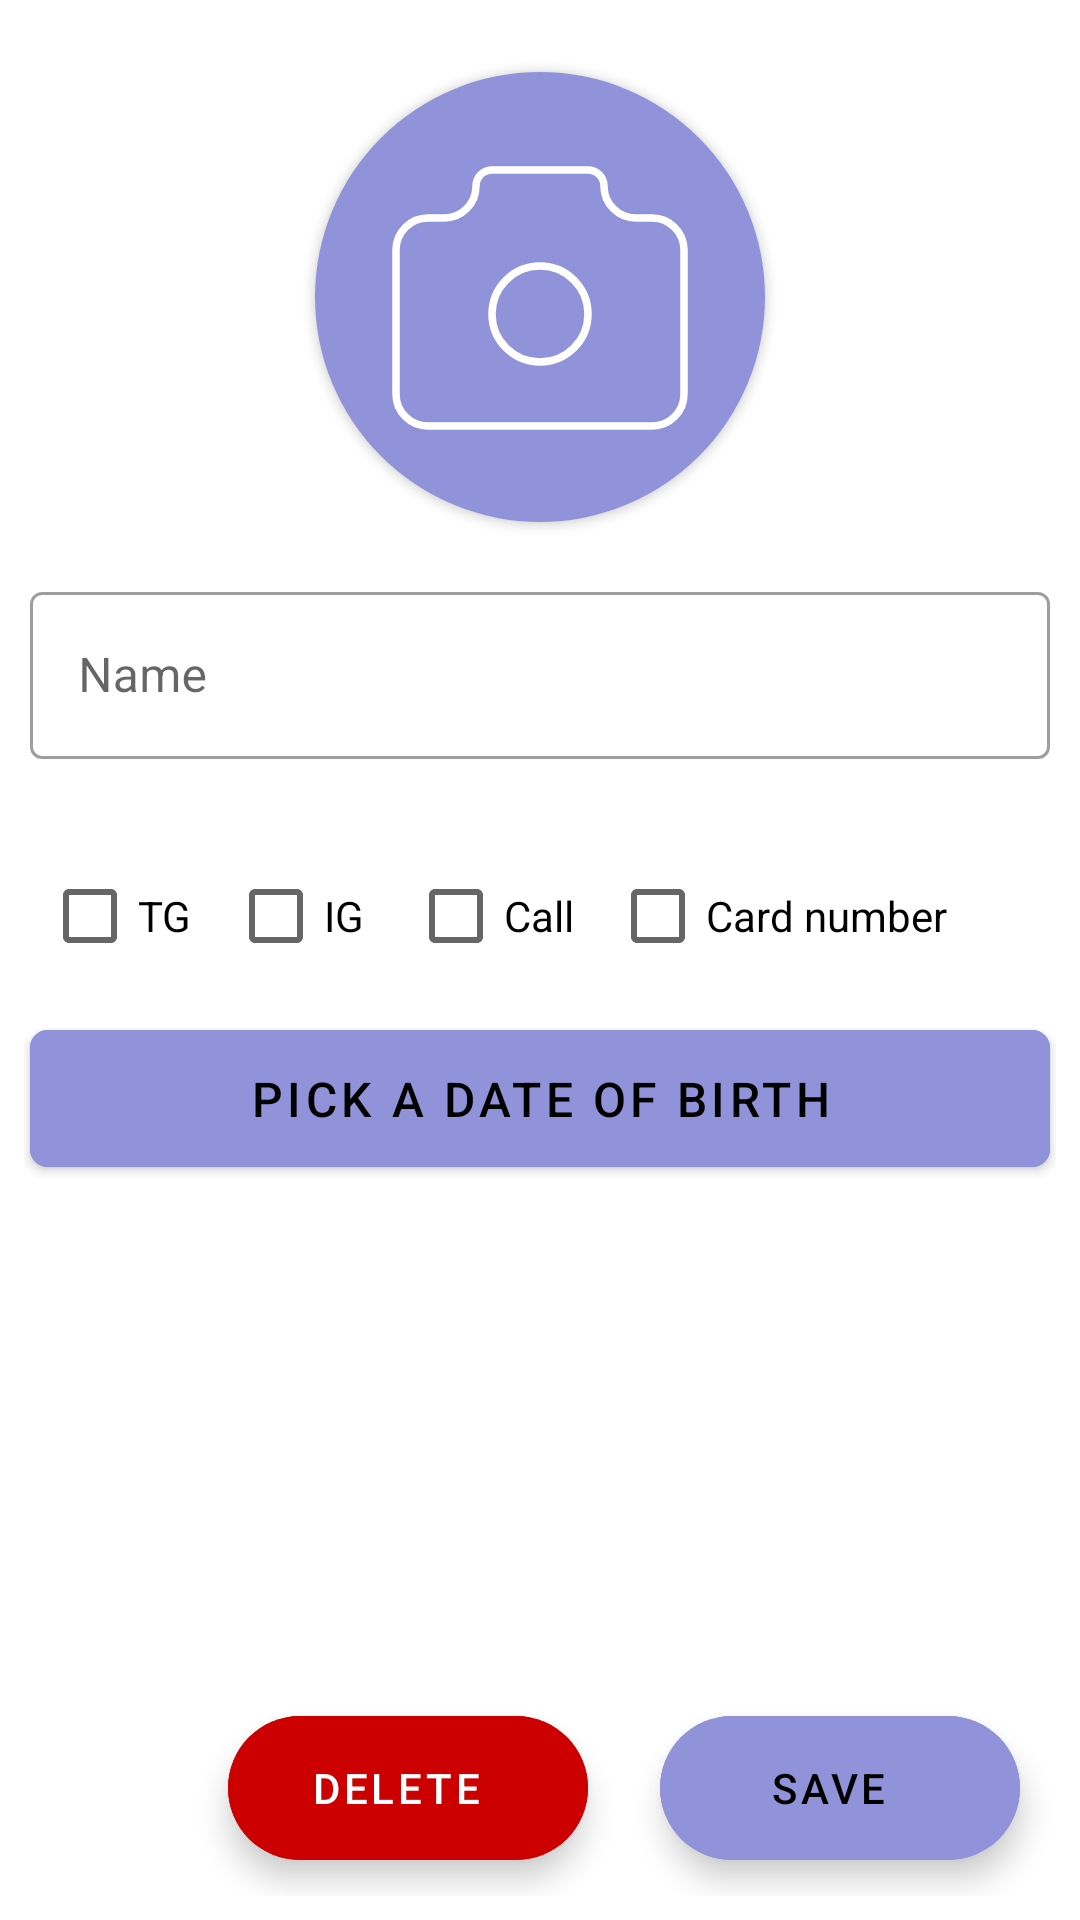

Produce the Android XML layout that renders to this screen, including the resource entries it uses.
<!-- AndroidManifest.xml: application theme Theme.MyFriends -->
<!-- res/layout/activity_edit.xml -->
<?xml version="1.0" encoding="utf-8"?>
<RelativeLayout xmlns:android="http://schemas.android.com/apk/res/android"
    xmlns:app="http://schemas.android.com/apk/res-auto"
    xmlns:tools="http://schemas.android.com/tools"
    android:layout_width="match_parent"
    android:layout_height="match_parent"
    tools:context=".Screens.EditActivity"
    android:padding="8dp"
    android:background="@color/background"
    android:animateLayoutChanges="true"
    >

    <ScrollView
        android:layout_width="match_parent"
        android:layout_height="match_parent">

        <LinearLayout
            android:layout_width="match_parent"
            android:layout_height="wrap_content"
            android:orientation="vertical"
            >
            <androidx.cardview.widget.CardView
                android:layout_width="150dp"
                android:layout_height="150dp"
                app:cardCornerRadius="75dp"
                android:layout_gravity="center_horizontal"
                android:layout_margin="16dp"
                >
                <ImageButton
                    android:layout_width="180dp"
                    android:layout_height="180dp"
                    android:scaleType="center"
                    android:id="@+id/editPhoto"
                    android:layout_gravity="center"
                    android:backgroundTint="@color/accent"
                    android:src="@drawable/photo_icon"
                    />
            </androidx.cardview.widget.CardView>




            <com.google.android.material.textfield.TextInputLayout
                android:layout_width="match_parent"
                android:layout_height="wrap_content"
                style="@style/Widget.MaterialComponents.TextInputLayout.OutlinedBox"
                app:errorEnabled="true"
                android:layout_margin="2dp"
                android:id="@+id/edit_name_layout"
                >

                <com.google.android.material.textfield.TextInputEditText
                    android:id="@+id/edit_editName"
                    android:layout_width="match_parent"
                    android:layout_height="wrap_content"
                    android:hint="@string/name"
                    android:imeOptions="actionNext"
                    android:inputType="text"
                    />

            </com.google.android.material.textfield.TextInputLayout>

            <LinearLayout
                android:layout_width="match_parent"
                android:layout_height="wrap_content"
                android:orientation="horizontal">

                <CheckBox
                    android:layout_width="wrap_content"
                    android:layout_height="wrap_content"
                    android:text="@string/tg_button"
                    android:layout_margin="6dp"
                    android:id="@+id/edit_hasTg"/>

                <CheckBox
                    android:layout_width="wrap_content"
                    android:layout_height="wrap_content"
                    android:text="@string/ig_button"
                    android:layout_margin="6dp"
                    android:id="@+id/edit_hasIg"/>

                <CheckBox
                    android:layout_width="wrap_content"
                    android:layout_height="wrap_content"
                    android:text="@string/call_button"
                    android:layout_margin="6dp"
                    android:id="@+id/edit_hasCall"/>

                <CheckBox
                    android:layout_width="wrap_content"
                    android:layout_height="wrap_content"
                    android:text="@string/card_input"
                    android:layout_margin="6dp"
                    android:id="@+id/edit_hasCard"/>

            </LinearLayout>


            <com.google.android.material.textfield.TextInputLayout
                android:layout_width="match_parent"
                android:layout_height="wrap_content"
                style="@style/Widget.MaterialComponents.TextInputLayout.OutlinedBox"
                app:errorEnabled="true"
                android:layout_margin="2dp"
                android:id="@+id/edit_tg_layout"
                android:visibility="gone"

                >

                <com.google.android.material.textfield.TextInputEditText
                    android:id="@+id/edit_editTgUrl"
                    android:layout_width="match_parent"
                    android:layout_height="wrap_content"
                    android:hint="@string/tg_input"
                    android:imeOptions="actionNext"
                    android:inputType="text"/>


            </com.google.android.material.textfield.TextInputLayout>

            <com.google.android.material.textfield.TextInputLayout
                android:layout_width="match_parent"
                android:layout_height="wrap_content"
                style="@style/Widget.MaterialComponents.TextInputLayout.OutlinedBox"
                app:errorEnabled="true"
                android:layout_margin="2dp"
                android:id="@+id/edit_ig_layout"
                android:visibility="gone"

                >

                <com.google.android.material.textfield.TextInputEditText
                    android:id="@+id/edit_editIgUrl"
                    android:layout_width="match_parent"
                    android:layout_height="wrap_content"
                    android:hint="@string/ig_input"
                    android:imeOptions="actionNext"
                    android:inputType="text"/>

            </com.google.android.material.textfield.TextInputLayout>

            <com.google.android.material.textfield.TextInputLayout
                android:layout_width="match_parent"
                android:layout_height="wrap_content"
                style="@style/Widget.MaterialComponents.TextInputLayout.OutlinedBox"
                app:errorEnabled="true"
                android:layout_margin="2dp"
                android:id="@+id/edit_call_layout"
                android:visibility="gone"

                >

                <com.google.android.material.textfield.TextInputEditText
                    android:id="@+id/edit_editCallNumber"
                    android:layout_width="match_parent"
                    android:layout_height="wrap_content"
                    android:hint="@string/call_input"
                    android:imeOptions="actionNext"
                    android:inputType="phone"/>

            </com.google.android.material.textfield.TextInputLayout>
            <com.google.android.material.textfield.TextInputLayout
                android:layout_width="match_parent"
                android:layout_height="wrap_content"
                style="@style/Widget.MaterialComponents.TextInputLayout.OutlinedBox"
                app:errorEnabled="true"
                android:layout_margin="2dp"
                android:id="@+id/edit_card_layout"
                android:visibility="gone"

                >

                <com.google.android.material.textfield.TextInputEditText
                    android:id="@+id/edit_editCardNumber"
                    android:layout_width="match_parent"
                    android:layout_height="wrap_content"
                    android:hint="@string/card_input"
                    android:imeOptions="actionDone"
                    android:inputType="number" />

            </com.google.android.material.textfield.TextInputLayout>


            <com.google.android.material.button.MaterialButton
                android:backgroundTint="@color/accent"
                app:elevation="4dp"
                android:layout_margin="2dp"
                android:padding="12dp"
                app:cornerRadius="6dp"
                android:layout_width="match_parent"
                android:layout_height="wrap_content"
                android:text="@string/pick_a_date"
                android:textColor="@color/text"
                android:textSize="16sp"
                android:id="@+id/edit_birthDatePick"/>
        </LinearLayout>

    </ScrollView>


    <com.google.android.material.floatingactionbutton.ExtendedFloatingActionButton
        android:layout_width="wrap_content"
        android:layout_height="wrap_content"
        android:id="@+id/deleteButton"
        android:backgroundTint="@android:color/holo_red_dark"
        android:text="Delete"
        android:textColor="@color/white"
        android:textAlignment="center"
        android:layout_toStartOf="@id/saveButton"
        android:layout_alignParentBottom="true"
        android:layout_margin="12dp"/>

    <com.google.android.material.floatingactionbutton.ExtendedFloatingActionButton
        android:id="@+id/saveButton"
        android:layout_width="wrap_content"
        android:layout_height="wrap_content"
        android:layout_alignParentEnd="true"
        android:layout_alignParentBottom="true"
        android:layout_marginStart="12dp"
        android:layout_marginTop="12dp"
        android:layout_marginEnd="12dp"
        android:layout_marginBottom="12dp"
        android:backgroundTint="@color/accent"
        android:gravity="center"
        android:text="@string/save"
        android:textColor="@color/text" />

</RelativeLayout>
<!-- resources referenced by this layout -->
<resources>
  <color name="accent">#9092da</color>
  <color name="background">#FFF</color>
  <color name="text">#000</color>
  <color name="white">#FFFFFFFF</color>
  <!-- drawable photo_icon (drawable) -->
  <vector android:height="89dp" android:viewportHeight="89"
      android:viewportWidth="100" android:width="100dp" xmlns:android="http://schemas.android.com/apk/res/android">
      <path android:fillColor="#00000000"
          android:pathData="M12.67,18H18C20.83,18 23.54,16.88 25.54,14.88C27.54,12.88 28.67,10.16 28.67,7.33C28.67,5.92 29.23,4.56 30.23,3.56C31.23,2.56 32.59,2 34,2H66C67.41,2 68.77,2.56 69.77,3.56C70.77,4.56 71.33,5.92 71.33,7.33C71.33,10.16 72.46,12.88 74.46,14.88C76.46,16.88 79.17,18 82,18H87.33C90.16,18 92.88,19.12 94.88,21.12C96.88,23.12 98,25.84 98,28.67V76.67C98,79.5 96.88,82.21 94.88,84.21C92.88,86.21 90.16,87.33 87.33,87.33H12.67C9.84,87.33 7.12,86.21 5.12,84.21C3.12,82.21 2,79.5 2,76.67V28.67C2,25.84 3.12,23.12 5.12,21.12C7.12,19.12 9.84,18 12.67,18"
          android:strokeColor="#ffffff" android:strokeLineCap="round"
          android:strokeLineJoin="round" android:strokeWidth="2.5"/>
      <path android:fillColor="#00000000"
          android:pathData="M50,66C58.84,66 66,58.84 66,50C66,41.16 58.84,34 50,34C41.16,34 34,41.16 34,50C34,58.84 41.16,66 50,66Z"
          android:strokeColor="#ffffff" android:strokeLineCap="round"
          android:strokeLineJoin="round" android:strokeWidth="2.5"/>
  </vector>
  <string name="call_button">Call</string>
  <string name="call_input">Phone number</string>
  <string name="card_input">Card number</string>
  <string name="ig_button">IG</string>
  <string name="ig_input">IG username</string>
  <string name="name">Name</string>
  <string name="pick_a_date">Pick a date of birth</string>
  <string name="save">Save</string>
  <string name="tg_button">TG</string>
  <string name="tg_input">TG username</string>
  <style name="Theme.MyFriends" parent="Theme.MaterialComponents.DayNight.NoActionBar">
          
          <item name="colorPrimary">@color/purple_500</item>
          <item name="colorPrimaryVariant">@color/purple_700</item>
          <item name="colorOnPrimary">@color/white</item>
          
          <item name="colorSecondary">@color/teal_200</item>
          <item name="colorSecondaryVariant">@color/teal_700</item>
          <item name="colorOnSecondary">@color/black</item>
          
          <item name="android:statusBarColor">@color/white</item>
          <item name="android:isLightTheme">true</item>
          <item name="android:windowLightStatusBar">true</item>
          
  
  
      </style>
  <color name="purple_500">#FF6200EE</color>
  <color name="purple_700">#FF3700B3</color>
  <color name="teal_200">#FF03DAC5</color>
  <color name="teal_700">#FF018786</color>
  <color name="black">#17161b</color>
</resources>
